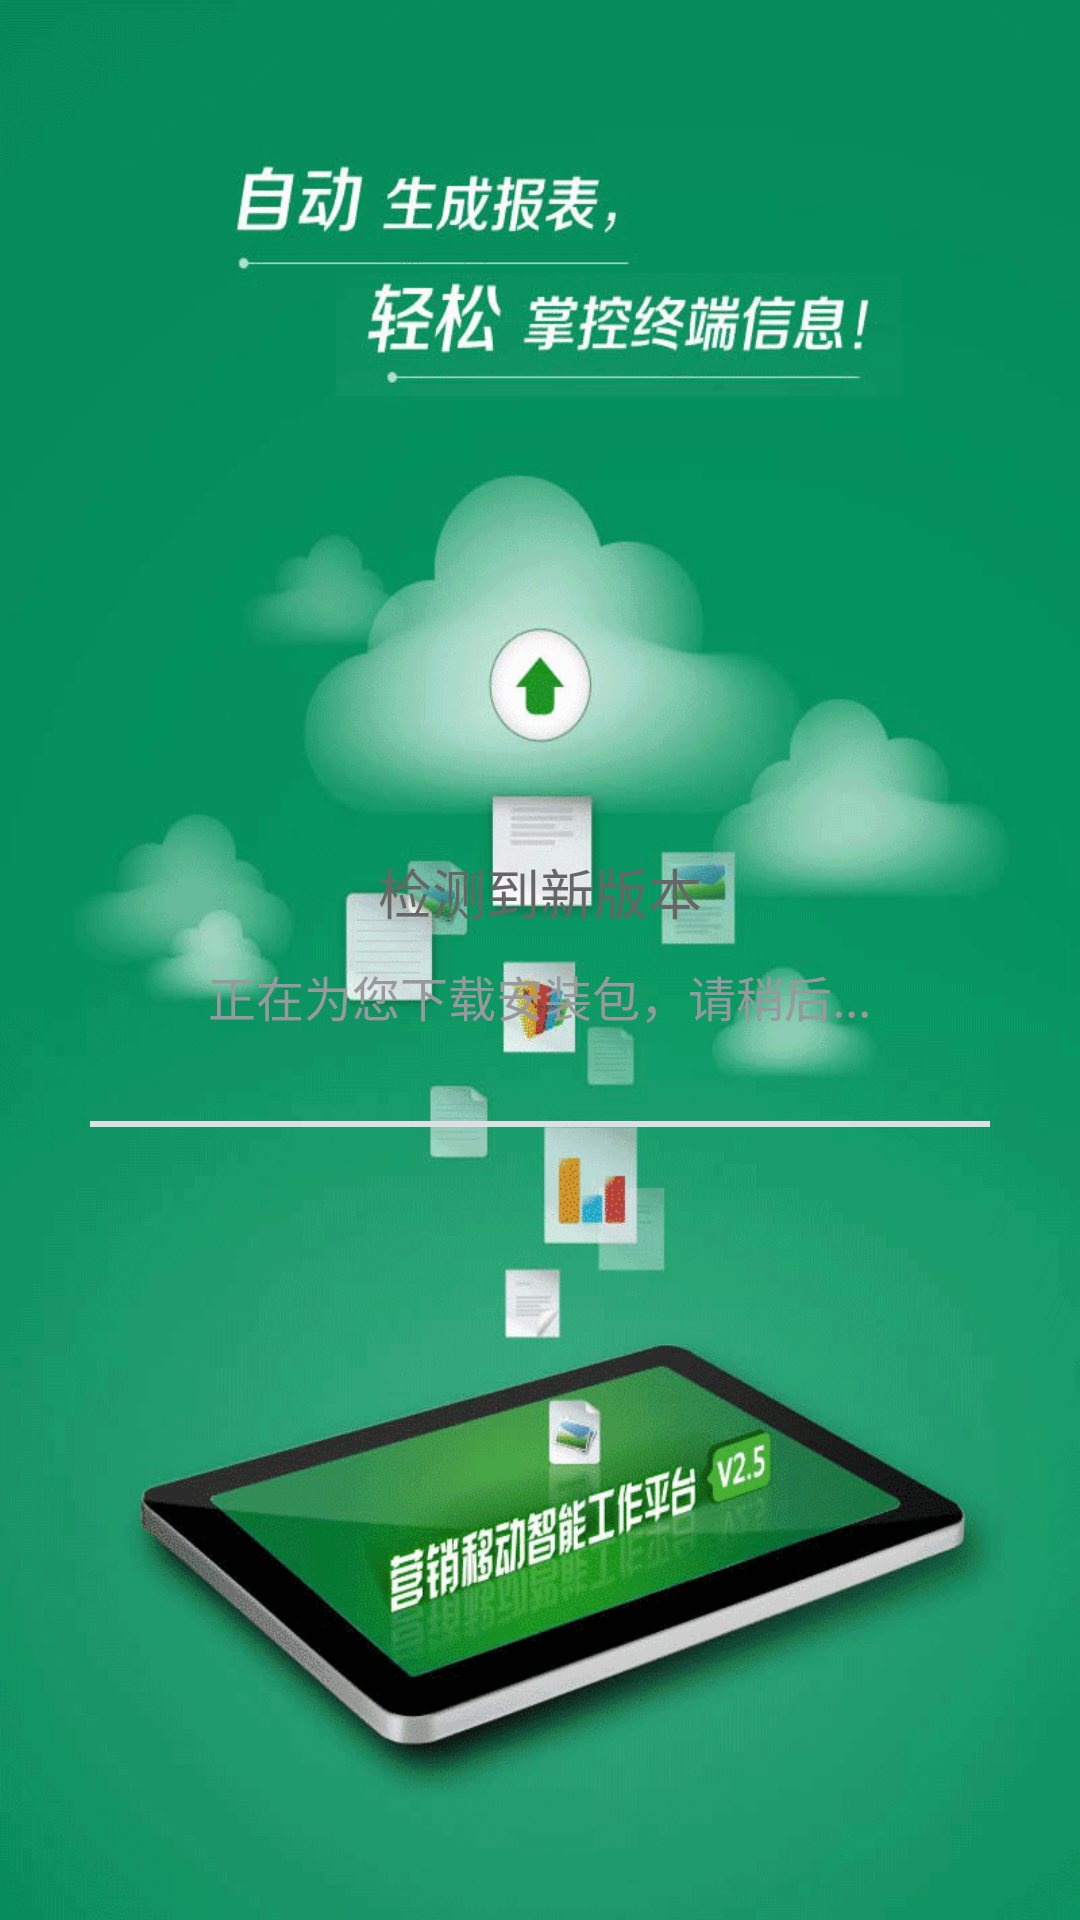

Here is an Android app screen rendered from its layout file. Give the layout XML and the strings, colors and styles it references.
<!-- AndroidManifest.xml: application theme Theme.MyAppTheme -->
<!-- res/layout/download_dialog_layout.xml -->
<?xml version="1.0" encoding="utf-8"?>
<RelativeLayout xmlns:android="http://schemas.android.com/apk/res/android"
    android:layout_width="fill_parent"
    android:layout_height="fill_parent"
    android:background="@android:color/transparent"
    android:gravity="center" >

    <LinearLayout
        android:layout_width="300dp"
        android:layout_height="wrap_content"
        android:layout_centerInParent="true"
        android:gravity="center_horizontal"
        android:orientation="vertical" >

        <TextView
            android:id="@+id/textView1"
            android:layout_width="wrap_content"
            android:layout_height="wrap_content"
            android:layout_marginTop="20dp"
            android:text="检测到新版本"
            android:textColor="#666666"
            android:textSize="18sp" />

        <TextView
            android:id="@+id/download_pro_content"
            android:layout_width="wrap_content"
            android:layout_height="wrap_content"
            android:layout_marginLeft="20dp"
            android:layout_marginRight="20dp"
            android:layout_marginTop="10dp"
            android:text="正在为您下载安装包，请稍后..."
            android:textColor="#98989d"
            android:textSize="16sp" />

        <LinearLayout
            android:layout_width="match_parent"
            android:layout_height="wrap_content"
            android:layout_marginLeft="27dp"
            android:layout_marginRight="20dp"
            android:visibility="gone"
            android:gravity="center_vertical"
            android:orientation="horizontal" >

            <TextView
                android:id="@+id/tv_cursize"
                android:layout_width="wrap_content"
                android:layout_height="wrap_content"
                android:text="0%"
                android:textColor="#98989d"
                android:textSize="16sp" />

        </LinearLayout>

        
        
        

        <ProgressBar
            android:id="@+id/download_pb"
            style="@style/MyProgressBarH"
            android:layout_width="match_parent"
            android:layout_height="5dp"
            android:layout_marginBottom="15dp"
            android:layout_marginLeft="20dp"
            android:layout_marginRight="30dp"
            android:layout_marginTop="10dp" />

        <View
            android:layout_width="match_parent"
            android:layout_height="2dp"
            android:background="#DFDEE4" />

        <LinearLayout
            android:layout_width="match_parent"
            android:layout_height="50dp"
            android:gravity="center"
            android:visibility="gone"
            android:orientation="horizontal" >

            <TextView
                android:id="@+id/tv_cancel"
                android:layout_width="0dp"
                android:layout_height="wrap_content"
                android:layout_weight="1"
                android:clickable="true"
                android:gravity="center"
                android:text="取消下载"
                android:textColor="#3e3e43"
                android:textSize="16sp" />

            <View
                android:layout_width="2dp"
                android:layout_height="match_parent"
                android:layout_gravity="center_horizontal"
                android:background="#DFDEE4" />

            <TextView
                android:id="@+id/tv_hidden"
                android:layout_width="0dp"
                android:layout_height="wrap_content"
                android:layout_weight="1"
                android:clickable="true"
                android:gravity="center"
                android:text="隐藏窗口"
                android:textColor="#2196f3"
                android:textSize="16sp" />
        </LinearLayout>
    </LinearLayout>

</RelativeLayout>
<!-- resources referenced by this layout -->
<resources>
  <style name="MyProgressBarH" parent="@android:style/Widget.ProgressBar.Horizontal">
          <item name="android:progressDrawable">@drawable/prog_download</item>
      </style>
  <style name="Theme.MyAppTheme" parent="BaseAppTheme">
          <item name="android:windowNoTitle">true</item>
          <item name="android:windowContentOverlay">@null</item>
          <item name="android:windowBackground">@drawable/guide_page_t</item>
          <item name="android:windowFullscreen">true</item>
      </style>
  <style name="BaseAppTheme" parent="Theme.AppCompat.Light.NoActionBar">
          
          <item name="colorPrimary">@color/colorPrimary</item>
          <item name="colorPrimaryDark">@color/colorPrimaryDark</item>
          <item name="colorAccent">@color/colorAccent</item>
      </style>
  <!-- drawable guide_page_t: png bitmap (drawable-hdpi, 175127 bytes) -->
  <color name="colorPrimary">#3F51B5</color>
  <color name="colorPrimaryDark">#303F9F</color>
  <color name="colorAccent">#FF4081</color>
</resources>
